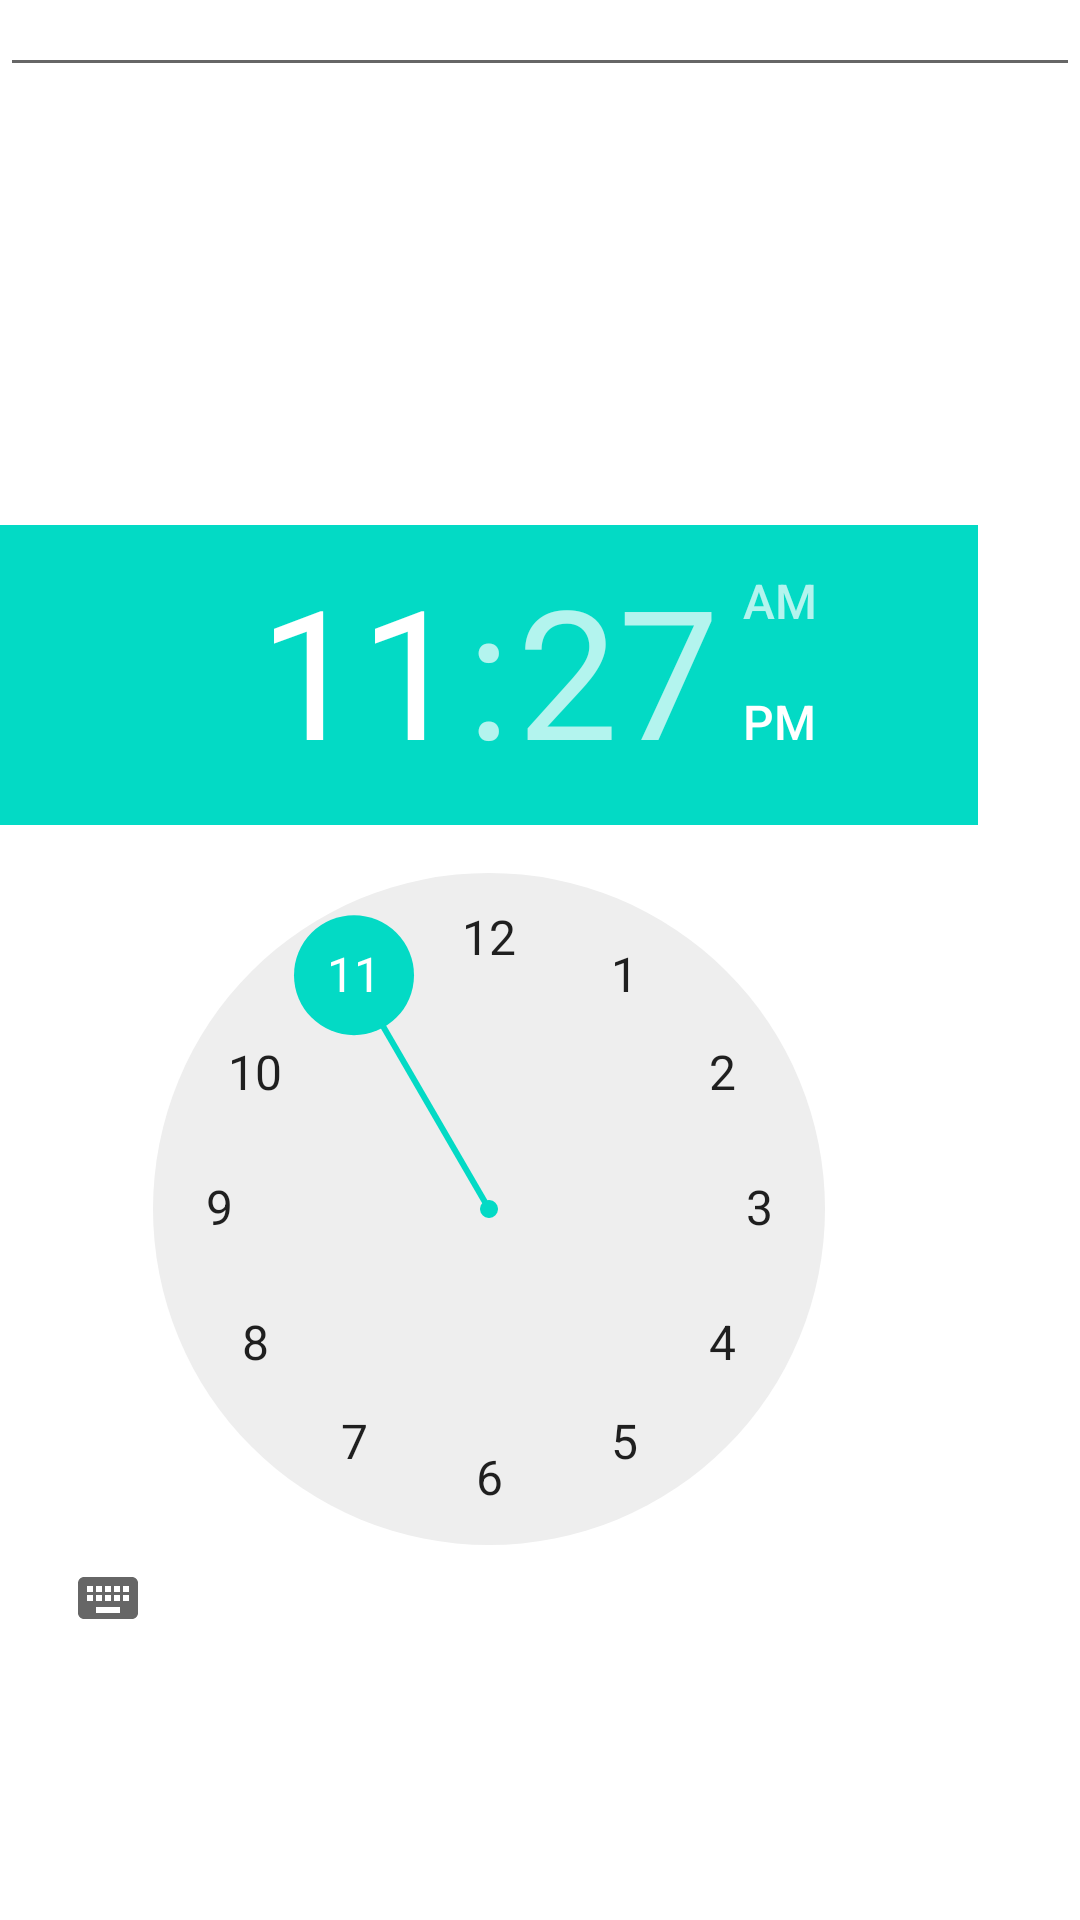

This screen was rendered from an Android layout file. Write that file and the resources it references.
<!-- AndroidManifest.xml: application theme Theme.TimeTableApp -->
<!-- res/layout/layout_dialog.xml -->
<?xml version="1.0" encoding="utf-8"?>
<RelativeLayout xmlns:android="http://schemas.android.com/apk/res/android"
    android:layout_width="match_parent"
    android:layout_height="match_parent"
    xmlns:app="http://schemas.android.com/apk/res-auto">

    <EditText
        android:id="@+id/edit_label"
        android:layout_width="match_parent"
        android:layout_height="wrap_content"
        android:layout_alignParentTop="true"
        android:layout_alignParentBottom="true"
        android:layout_marginTop="-1200dp"
        android:layout_marginBottom="611dp"
        android:hint="Enter Activity" />

    <TimePicker
        android:id="@+id/pick_time"
        android:layout_width="326dp"
        android:layout_height="wrap_content"
        android:layout_alignParentTop="true"
        android:layout_alignParentBottom="true"
        android:layout_marginTop="175dp"
        android:layout_marginBottom="90dp" />

</RelativeLayout>
<!-- resources referenced by this layout -->
<resources>
  <style name="Theme.TimeTableApp" parent="Theme.MaterialComponents.DayNight.DarkActionBar">
          
          <item name="colorPrimary">@color/purple_500</item>
          <item name="colorPrimaryVariant">@color/purple_700</item>
          <item name="colorOnPrimary">@color/white</item>
          
          <item name="colorSecondary">@color/teal_200</item>
          <item name="colorSecondaryVariant">@color/teal_700</item>
          <item name="colorOnSecondary">@color/black</item>
          
          <item name="android:statusBarColor">?attr/colorPrimaryVariant</item>
          
      </style>
  <!-- not gathered from this repository: default colours our renderer supplied (Android Studio template values) -->
  <color name="purple_500">#FF6200EE</color>
  <color name="purple_700">#FF3700B3</color>
  <color name="teal_200">#FF03DAC5</color>
  <color name="teal_700">#FF018786</color>
  <color name="black">#FF000000</color>
  <color name="white">#FFFFFFFF</color>
</resources>
